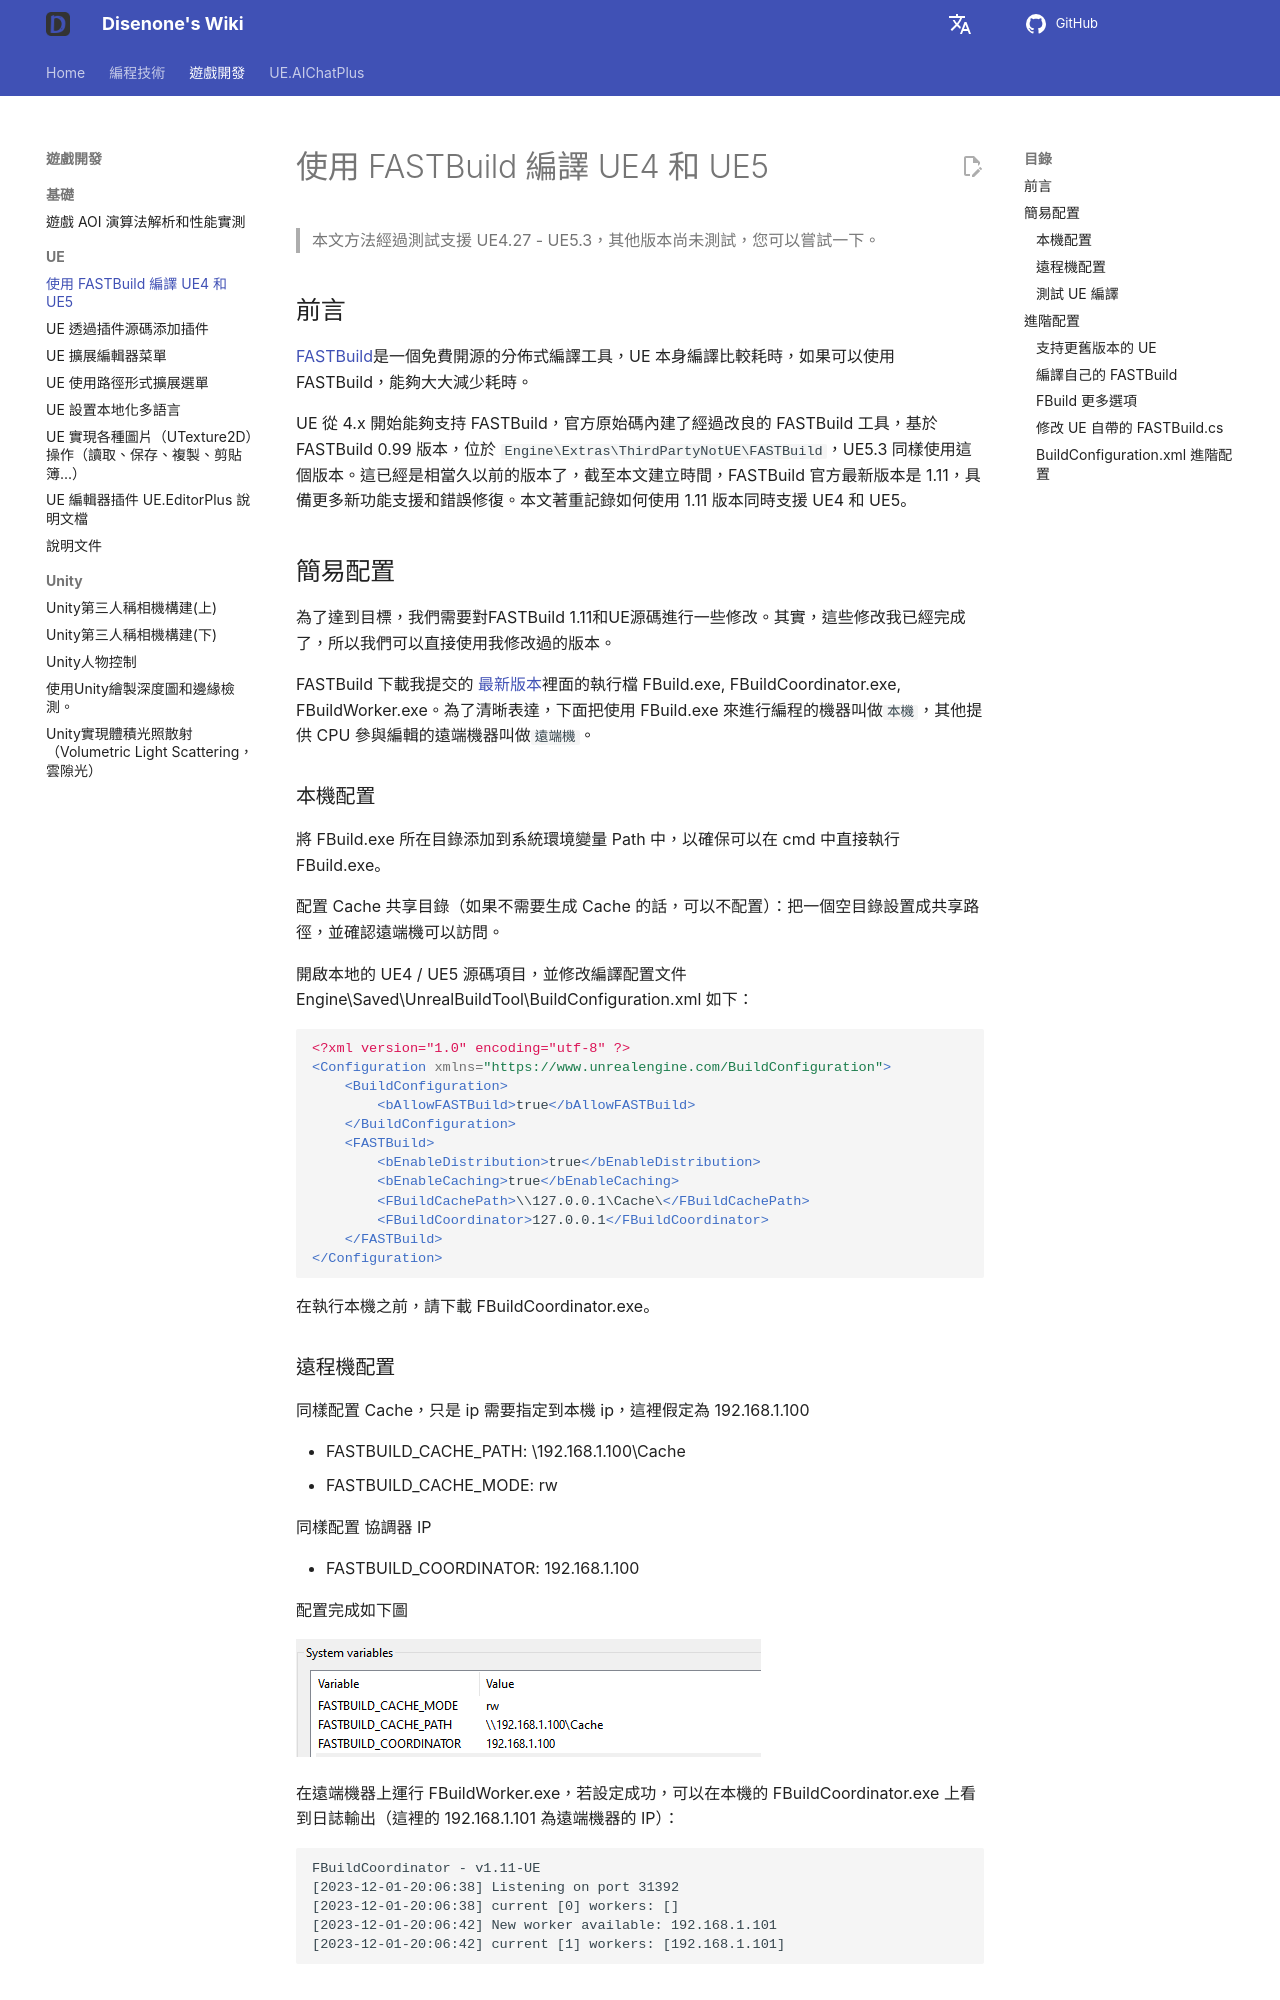

repository: disenone/wiki · page: zh-Hant/ue-使用FASTBuild编译UE4和UE5/index.html · generator: mkdocs

---
layout: post
title: 使用 FASTBuild 編譯 UE4 和 UE5
date: 2023-12-01
categories:
- c++
- python
catalog: true
tags:
- dev
- game
- ue
- UnreanEngine
description: UE 原生對 FASTBuild 支援不太完善，為了讓 UE4 和 UE5 完美支援 FASTBuild，我們需要做一些配置和源碼修改，下面為你一一道來。
figures: []
---

<meta property="og:title" content="使用 FASTBuild 编译 UE4 和 UE5" />

> 本文方法經過測試支援 UE4.27 - UE5.3，其他版本尚未測試，您可以嘗試一下。

##前言

[FASTBuild](https://www.fastbuild.org/docs/home.html)是一個免費開源的分佈式編譯工具，UE 本身編譯比較耗時，如果可以使用 FASTBuild，能夠大大減少耗時。

UE 從 4.x 開始能夠支持 FASTBuild，官方原始碼內建了經過改良的 FASTBuild 工具，基於 FASTBuild 0.99 版本，位於 `Engine\Extras\ThirdPartyNotUE\FASTBuild`，UE5.3 同樣使用這個版本。這已經是相當久以前的版本了，截至本文建立時間，FASTBuild 官方最新版本是 1.11，具備更多新功能支援和錯誤修復。本文著重記錄如何使用 1.11 版本同時支援 UE4 和 UE5。

##簡易配置

為了達到目標，我們需要對FASTBuild 1.11和UE源碼進行一些修改。其實，這些修改我已經完成了，所以我們可以直接使用我修改過的版本。

FASTBuild 下載我提交的 [最新版本](https://github.com/disenone/fastbuild/releases)裡面的執行檔 FBuild.exe, FBuildCoordinator.exe, FBuildWorker.exe。為了清晰表達，下面把使用 FBuild.exe 來進行編程的機器叫做`本機`，其他提供 CPU 參與編輯的遠端機器叫做`遠端機`。

###本機配置

將 FBuild.exe 所在目錄添加到系統環境變量 Path 中，以確保可以在 cmd 中直接執行 FBuild.exe。

配置 Cache 共享目錄（如果不需要生成 Cache 的話，可以不配置）：把一個空目錄設置成共享路徑，並確認遠端機可以訪問。

開啟本地的 UE4 / UE5 源碼項目，並修改編譯配置文件 Engine\Saved\UnrealBuildTool\BuildConfiguration.xml 如下：

```xml
<?xml version="1.0" encoding="utf-8" ?>
<Configuration xmlns="https://www.unrealengine.com/BuildConfiguration">
    <BuildConfiguration>
        <bAllowFASTBuild>true</bAllowFASTBuild>
    </BuildConfiguration>
    <FASTBuild>
		<bEnableDistribution>true</bEnableDistribution>
        <bEnableCaching>true</bEnableCaching>
        <FBuildCachePath>\\127.0.0.1\Cache\</FBuildCachePath>
        <FBuildCoordinator>127.0.0.1</FBuildCoordinator>
    </FASTBuild>
</Configuration>
```

在執行本機之前，請下載 FBuildCoordinator.exe。

###遠程機配置

同樣配置 Cache，只是 ip 需要指定到本機 ip，這裡假定為 192.168.1.100

- FASTBUILD_CACHE_PATH: \\192.168.1.100\Cache
- FASTBUILD_CACHE_MODE: rw

同樣配置 協調器 IP

- FASTBUILD_COORDINATOR: 192.168.1.100

配置完成如下圖

![](assets/img/2023-ue-fastbuild/remote_vars.png)

在遠端機器上運行 FBuildWorker.exe，若設定成功，可以在本機的 FBuildCoordinator.exe 上看到日誌輸出（這裡的 192.168.1.101 為遠端機器的 IP）：

```
FBuildCoordinator - v1.11-UE
[2023-12-01-20:06:38] Listening on port 31392
[2023-12-01-20:06:38] current [0] workers: []
[2023-12-01-20:06:42] New worker available: 192.168.1.101
[2023-12-01-20:06:42] current [1] workers: [192.168.1.101]
```

###測試 UE 編譯

用 VisualStudio 打開 UE 源碼工程 sln，選擇一個 C++ 的項目，點擊 Rebuild。如果配置正常，可以看到類似如下的日誌
